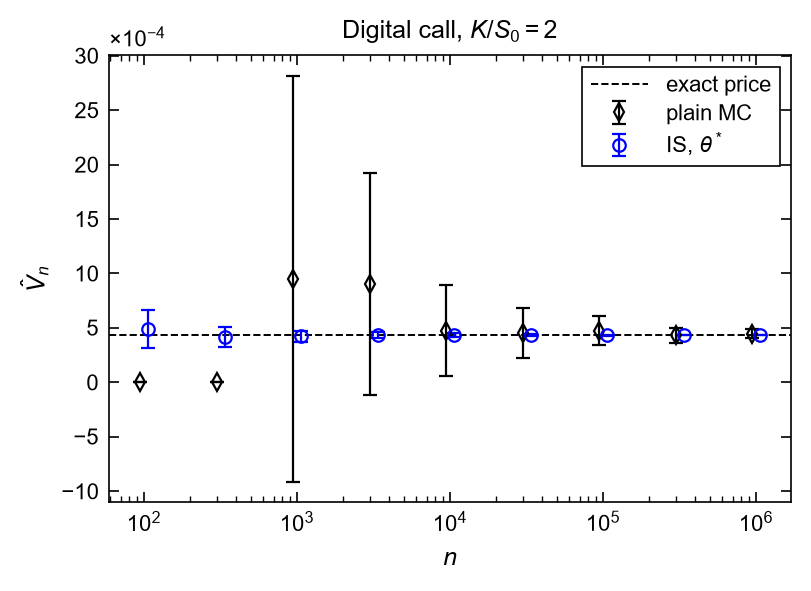

Data behind this chart, as committed beside it:
n, estimator, estimate, ci_low, ci_high, price, in_the_money, prob_none_in_the_money
100, plain, 0.0, 0.0, 0.0, 0.0004347, 0, 0.9553
100, optimal, 0.0004892, 0.0003135, 0.0006649, 0.0004347, 58, 5.019130227403048e-36
316, plain, 0.0, 0.0, 0.0, 0.0004347, 0, 0.8655
316, optimal, 0.0004155, 0.0003258, 0.0005052, 0.0004347, 171, 2.8443690647985153e-112
1000, plain, 0.0009512, -0.0009131, 0.002816, 0.0004347, 1, 0.6331
1000, optimal, 0.0004228, 0.0003722, 0.0004733, 0.0004347, 542, 0.0
3162, plain, 0.0009025, -0.0001184, 0.001923, 0.0004347, 3, 0.2357
3162, optimal, 0.0004337, 0.0004044, 0.0004629, 0.0004347, 1715, 0.0
10000, plain, 0.0004756, 5.881109041590857e-05, 0.0008924, 0.0004347, 5, 0.01035
10000, optimal, 0.000432, 0.0004157, 0.0004484, 0.0004347, 5548, 0.0
31623, plain, 0.0004512, 0.0002229, 0.0006795, 0.0004347, 15, 5.27373868531398e-07
31623, optimal, 0.0004316, 0.0004224, 0.0004408, 0.0004347, 17545, 0.0
100000, plain, 0.0004756, 0.0003438, 0.0006074, 0.0004347, 50, 1.4051935975425423e-20
100000, optimal, 0.0004316, 0.0004264, 0.0004367, 0.0004347, 55562, 0.0
316228, plain, 0.0004302, 0.0003597, 0.0005006, 0.0004347, 143, 1.665647554414807e-63
316228, optimal, 0.0004337, 0.0004307, 0.0004366, 0.0004347, 175764, 0.0
1000000, plain, 0.0004461, 0.0004058, 0.0004865, 0.0004347, 469, 3.0016608687467354e-199
1000000, optimal, 0.0004349, 0.0004332, 0.0004365, 0.0004347, 556152, 0.0
